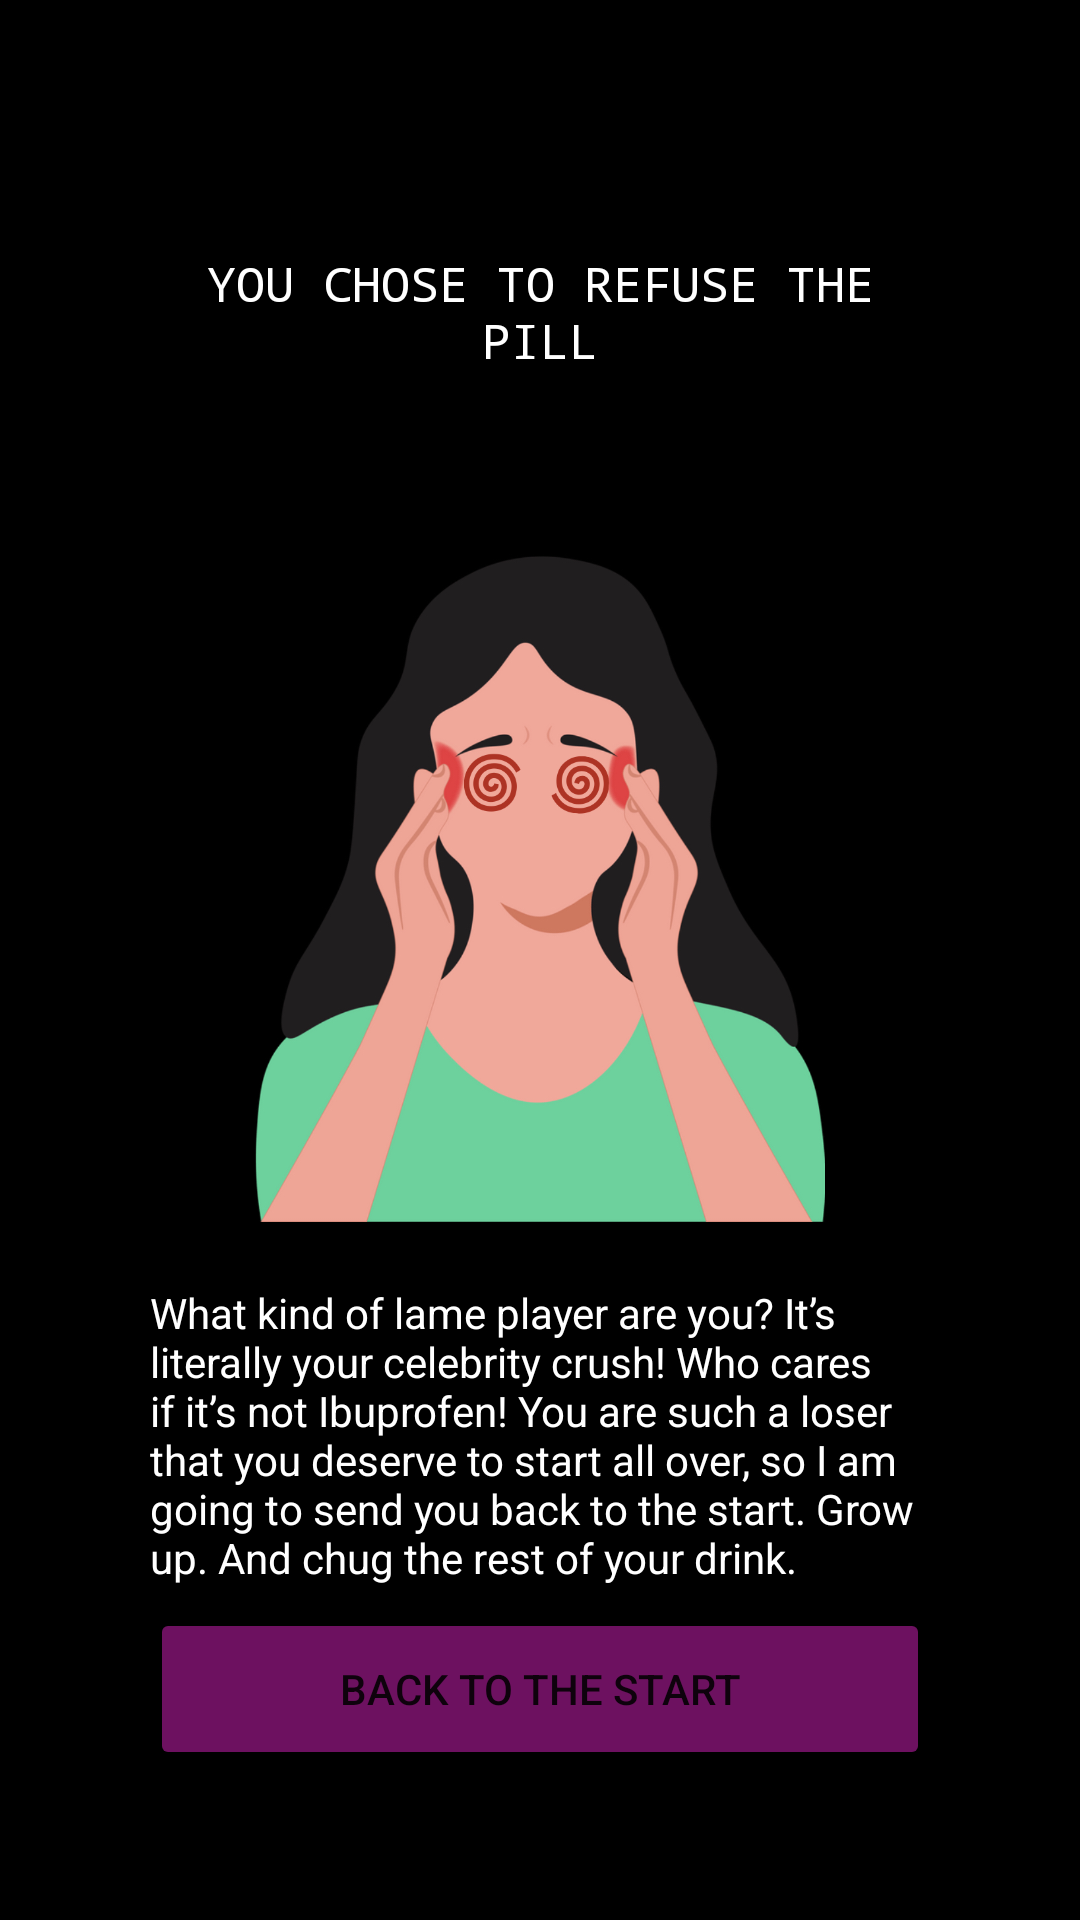

Layout XML and referenced resources for this Android screen:
<!-- AndroidManifest.xml: application theme Theme.FestivalApp -->
<!-- res/layout/activity_dilemma51.xml -->
<?xml version="1.0" encoding="utf-8"?>

<androidx.constraintlayout.widget.ConstraintLayout xmlns:android="http://schemas.android.com/apk/res/android"
    xmlns:app="http://schemas.android.com/apk/res-auto"
    xmlns:tools="http://schemas.android.com/tools"
    android:layout_width="match_parent"
    android:layout_height="match_parent"
    android:background="#000000"
    tools:context=".Dilemma51">

    <LinearLayout
        android:layout_width="match_parent"
        android:layout_height="match_parent"
        android:orientation="vertical">

        <TextView
            android:id="@+id/txt511"
            android:layout_width="match_parent"
            android:layout_height="0dp"
            android:layout_marginStart="50dp"
            android:layout_marginLeft="50dp"
            android:layout_marginTop="50dp"
            android:layout_marginEnd="50dp"
            android:layout_marginRight="50dp"
            android:layout_weight="2"
            android:gravity="center"
            android:text="You chose to refuse the pill"
            android:textAllCaps="true"
            android:textColor="#FFFFFF"
            android:textSize="16sp"
            android:typeface="monospace" />

        <ImageView
            android:id="@+id/imgRefuse"
            android:layout_width="match_parent"
            android:layout_height="0dp"
            android:layout_marginStart="50dp"
            android:layout_marginLeft="50dp"
            android:layout_marginEnd="50dp"
            android:layout_marginRight="50dp"
            android:layout_weight="5"
            app:srcCompat="@drawable/refuse" />

        <TextView
            android:id="@+id/txt512"
            android:layout_width="match_parent"
            android:layout_height="0dp"
            android:layout_marginStart="50dp"
            android:layout_marginLeft="50dp"
            android:layout_marginEnd="50dp"
            android:layout_marginRight="50dp"
            android:layout_weight="2"
            android:text="What kind of lame player are you? It’s literally your celebrity crush! Who cares if it’s not Ibuprofen! You are such a loser that you deserve to start all over, so I am going to send you back to the start. Grow up. And chug the rest of your drink."
            android:textColor="@color/white"/>

        <Button
            android:id="@+id/btnBack6"
            android:layout_width="match_parent"
            android:layout_height="0dp"
            android:layout_marginStart="50dp"
            android:layout_marginLeft="50dp"
            android:layout_marginEnd="50dp"
            android:layout_marginRight="50dp"
            android:layout_marginBottom="50dp"
            android:layout_weight="1"
            android:onClick="goDilemma1"
            android:text="Back to the start"
            app:backgroundTint="#6D1160" />
    </LinearLayout>
</androidx.constraintlayout.widget.ConstraintLayout>
<!-- resources referenced by this layout -->
<resources>
  <!-- drawable refuse: png bitmap (drawable, 201509 bytes) -->
  <style name="Theme.FestivalApp" parent="Theme.MaterialComponents.DayNight.NoActionBar">
          
          <item name="colorPrimary">@color/black</item>
          <item name="colorPrimaryVariant">@color/black</item>
          <item name="colorOnPrimary">@color/white</item>
          
          <item name="colorSecondary">@color/teal_200</item>
          <item name="colorSecondaryVariant">@color/teal_700</item>
          <item name="colorOnSecondary">@color/black</item>
          
          <item name="android:statusBarColor" tools:targetApi="l">?attr/colorPrimaryVariant</item>
          
      </style>
  <!-- not gathered from this repository: default colours our renderer supplied (Android Studio template values) -->
  <color name="teal_200">#FF03DAC5</color>
  <color name="teal_700">#FF018786</color>
  <color name="black">#FF000000</color>
  <color name="white">#FFFFFFFF</color>
</resources>
